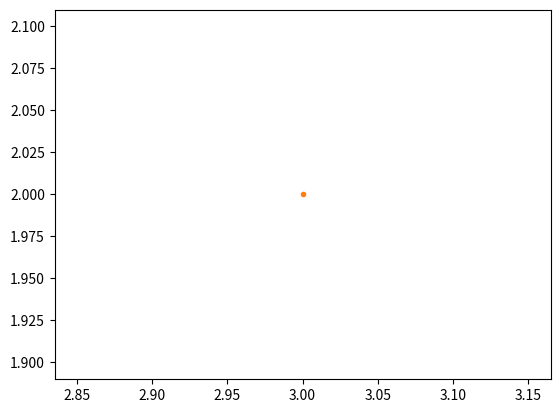
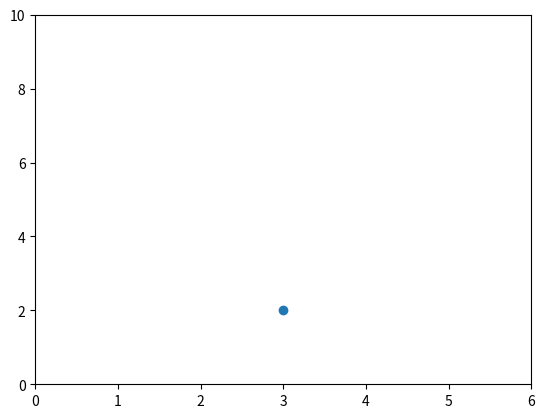
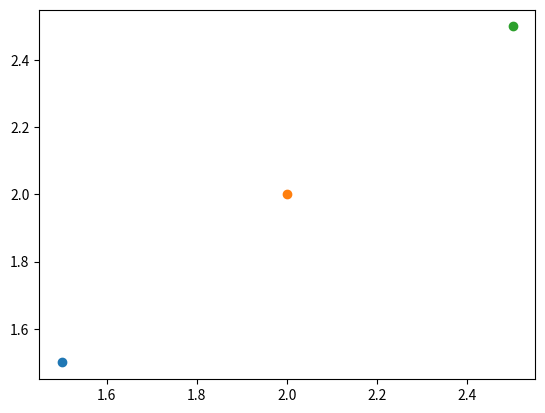
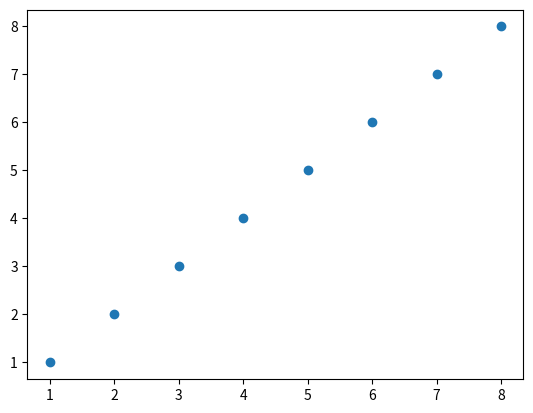
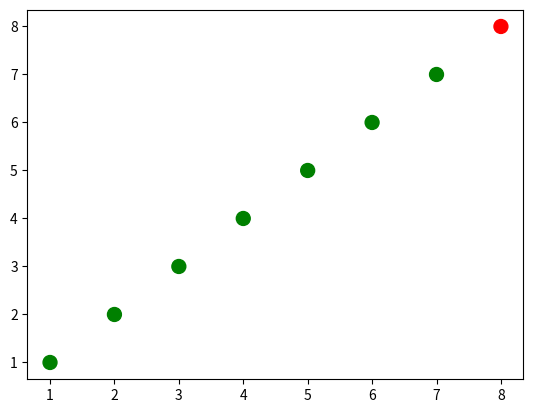
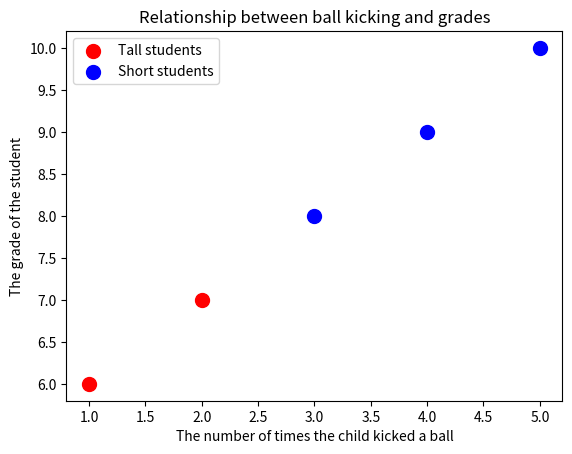
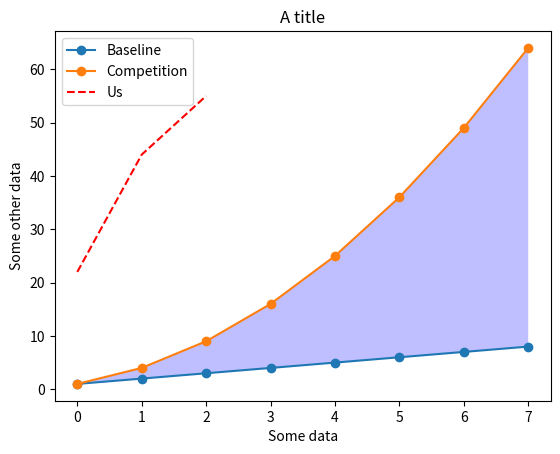
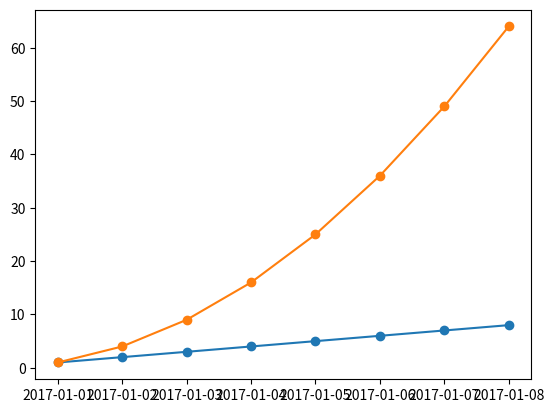
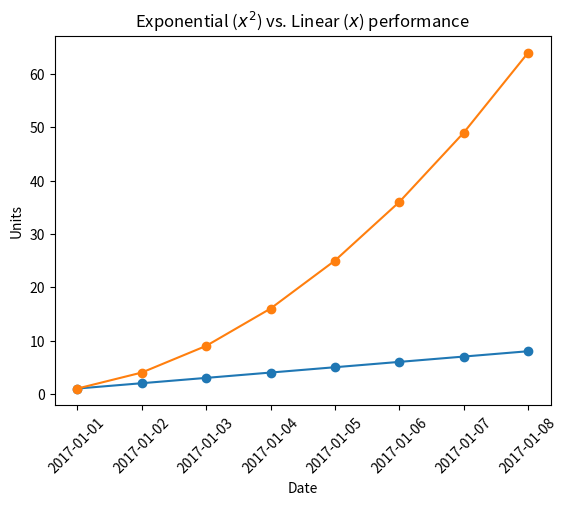
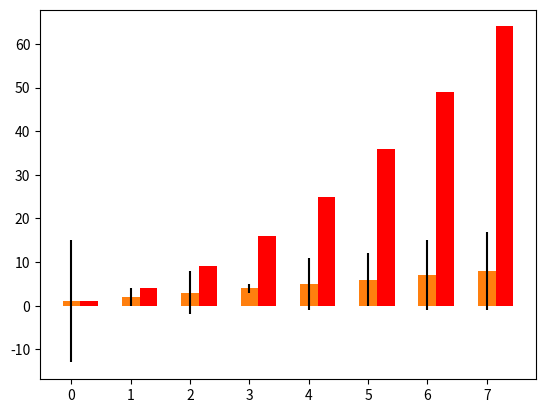
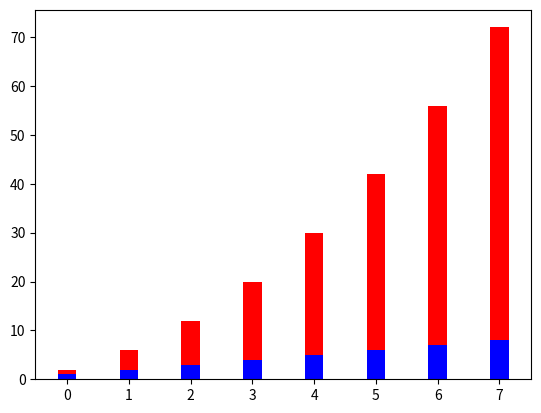
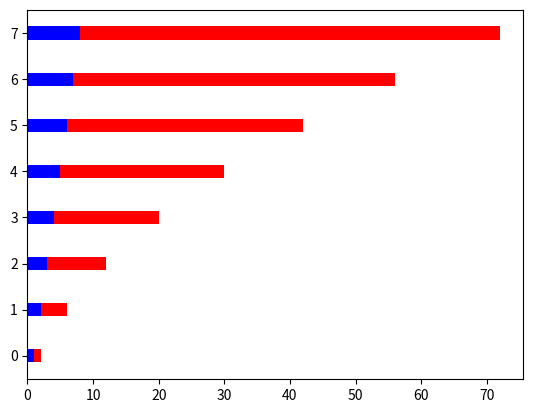

The matplotlib source for these figures, in order:
# coding: utf-8

# # Basic Plotting with matplotlib

# You can show matplotlib figures directly in the notebook by using the `%matplotlib notebook` and `%matplotlib inline` magic commands. 
# 
# `%matplotlib notebook` provides an interactive environment.



get_ipython().magic('matplotlib notebook')




import matplotlib as mpl
mpl.get_backend()




import matplotlib.pyplot as plt
get_ipython().magic('pinfo plt.plot')




# because the default is the line style '-', 
# nothing will be sho
plt.plot(3, 2)

# we can pass in '.' to plt.plot to indicate that we want
# the point (3,2) to be indicated with a marker '.'
plt.plot(3, 2, '.')


# Let's see how to make a plot without using the scripting layer.



# First let's set the backend without using mpl.use() from the scripting layer
from matplotlib.backends.backend_agg import FigureCanvasAgg
from matplotlib.figure import Figure

# create a new figure
fig = Figure()

# associate fig with the backend
canvas = FigureCanvasAgg(fig)

# add a subplot to the fig
ax = fig.add_subplot(111)

# plot the point (3,2)
ax.plot(3, 2, '.')

# save the figure to test.png
# you can see this figure in your Jupyter workspace afterwards by going to
# https://hub.coursera-notebooks.org/
canvas.print_png('test.png')


# We can use html cell magic to display the image.



get_ipython().run_cell_magic('html', '', "<img src='test.png' />")




# create a new figure
plt.figure()

# plot the point (3,2) using the circle marker
plt.plot(3, 2, 'o')

# get the current axes
ax = plt.gca()

# Set axis properties [xmin, xmax, ymin, ymax]
ax.axis([0,6,0,10])




# create a new figure
plt.figure()

# plot the point (1.5, 1.5) using the circle marker
plt.plot(1.5, 1.5, 'o')
# plot the point (2, 2) using the circle marker
plt.plot(2, 2, 'o')
# plot the point (2.5, 2.5) using the circle marker
plt.plot(2.5, 2.5, 'o')




# get current axes
ax = plt.gca()
# get all the child objects the axes contains
ax.get_children()


# # Scatterplots



import numpy as np

x = np.array([1,2,3,4,5,6,7,8])
y = x

plt.figure()
plt.scatter(x, y) # similar to plt.plot(x, y, '.'), but the underlying child objects in the axes are not Line2D




import numpy as np

x = np.array([1,2,3,4,5,6,7,8])
y = x

# create a list of colors for each point to have
# ['green', 'green', 'green', 'green', 'green', 'green', 'green', 'red']
colors = ['green']*(len(x)-1)
colors.append('red')

plt.figure()

# plot the point with size 100 and chosen colors
plt.scatter(x, y, s=100, c=colors)



# convert the two lists into a list of pairwise tuples
zip_generator = zip([1,2,3,4,5], [6,7,8,9,10])

print(list(zip_generator))
# the above prints:
# [(1, 6), (2, 7), (3, 8), (4, 9), (5, 10)]

zip_generator = zip([1,2,3,4,5], [6,7,8,9,10])
# The single star * unpacks a collection into positional arguments
print(*zip_generator)
# the above prints:
# (1, 6) (2, 7) (3, 8) (4, 9) (5, 10)


 

# use zip to convert 5 tuples with 2 elements each to 2 tuples with 5 elements each
print(list(zip((1, 6), (2, 7), (3, 8), (4, 9), (5, 10))))
# the above prints:
# [(1, 2, 3, 4, 5), (6, 7, 8, 9, 10)]


zip_generator = zip([1,2,3,4,5], [6,7,8,9,10])
# let's turn the data back into 2 lists
x, y = zip(*zip_generator) # This is like calling zip((1, 6), (2, 7), (3, 8), (4, 9), (5, 10))
print(x)
print(y)
# the above prints:
# (1, 2, 3, 4, 5)
# (6, 7, 8, 9, 10)

 

plt.figure()
# plot a data series 'Tall students' in red using the first two elements of x and y
plt.scatter(x[:2], y[:2], s=100, c='red', label='Tall students')
# plot a second data series 'Short students' in blue using the last three elements of x and y 
plt.scatter(x[2:], y[2:], s=100, c='blue', label='Short students')


 

# add a label to the x axis
plt.xlabel('The number of times the child kicked a ball')
# add a label to the y axis
plt.ylabel('The grade of the student')
# add a title
plt.title('Relationship between ball kicking and grades')

 

# add a legend (uses the labels from plt.scatter)
plt.legend()


 

# add the legend to loc=4 (the lower right hand corner), also gets rid of the frame and adds a title
plt.legend(loc=4, frameon=False, title='Legend')


 

# get children from current axes (the legend is the second to last item in this list)
plt.gca().get_children()


 
# get the legend from the current axes
legend = plt.gca().get_children()[-2]

 

# you can use get_children to navigate through the child artists
legend.get_children()[0].get_children()[1].get_children()[0].get_children()



# import the artist class from matplotlib
from matplotlib.artist import Artist

def rec_gc(art, depth=0):
    if isinstance(art, Artist):
        # increase the depth for pretty printing
        print("  " * depth + str(art))
        for child in art.get_children():
            rec_gc(child, depth+2)

# Call this function on the legend artist to see what the legend is made up of
rec_gc(plt.legend())


# # Line Plots



import numpy as np

linear_data = np.array([1,2,3,4,5,6,7,8])
exponential_data = linear_data**2

plt.figure()
# plot the linear data and the exponential data
plt.plot(linear_data, '-o', exponential_data, '-o')




# plot another series with a dashed red line
plt.plot([22,44,55], '--r')
 

plt.xlabel('Some data')
plt.ylabel('Some other data')
plt.title('A title')
# add a legend with legend entries (because we didn't have labels when we plotted the data series)
plt.legend(['Baseline', 'Competition', 'Us'])

 

# fill the area between the linear data and exponential data
plt.gca().fill_between(range(len(linear_data)), 
                       linear_data, exponential_data, 
                       facecolor='blue', 
                       alpha=0.25)


# Let's try working with dates!

 

plt.figure()

observation_dates = np.arange('2017-01-01', '2017-01-09', dtype='datetime64[D]')

plt.plot(observation_dates, linear_data, '-o',  observation_dates, exponential_data, '-o')


# Let's try using pandas

 

import pandas as pd
plt.figure()
observation_dates = np.arange('2017-01-01', '2017-01-09', dtype='datetime64[D]')
observation_dates = list(map(pd.to_datetime, observation_dates)) # convert the map to a list to get rid of the error
plt.plot(observation_dates, linear_data, '-o',  observation_dates, exponential_data, '-o')

 

x = plt.gca().xaxis

# rotate the tick labels for the x axis
for item in x.get_ticklabels():
    item.set_rotation(45)

 

# adjust the subplot so the text doesn't run off the image
 

ax = plt.gca()
ax.set_xlabel('Date')
ax.set_ylabel('Units')
ax.set_title('Exponential vs. Linear performance')



# you can add mathematical expressions in any text element
ax.set_title("Exponential ($x^2$) vs. Linear ($x$) performance")


# # Bar Charts

 

plt.figure()
xvals = range(len(linear_data))
plt.bar(xvals, linear_data, width = 0.3)


 

new_xvals = []

# plot another set of bars, adjusting the new xvals to make up for the first set of bars plotted
for item in xvals:
    new_xvals.append(item+0.3)

plt.bar(new_xvals, exponential_data, width = 0.3 ,color='red')


 

from random import randint
linear_err = [randint(0,15) for x in range(len(linear_data))] 

# This will plot a new set of bars with errorbars using the list of random error values
plt.bar(xvals, linear_data, width = 0.3, yerr=linear_err)


 

# stacked bar charts are also possible
plt.figure()
xvals = range(len(linear_data))
plt.bar(xvals, linear_data, width = 0.3, color='b')
plt.bar(xvals, exponential_data, width = 0.3, bottom=linear_data, color='r')
 

# or use barh for horizontal bar charts
plt.figure()
xvals = range(len(linear_data))
plt.barh(xvals, linear_data, height = 0.3, color='b')
plt.barh(xvals, exponential_data, height = 0.3, left=linear_data, color='r')